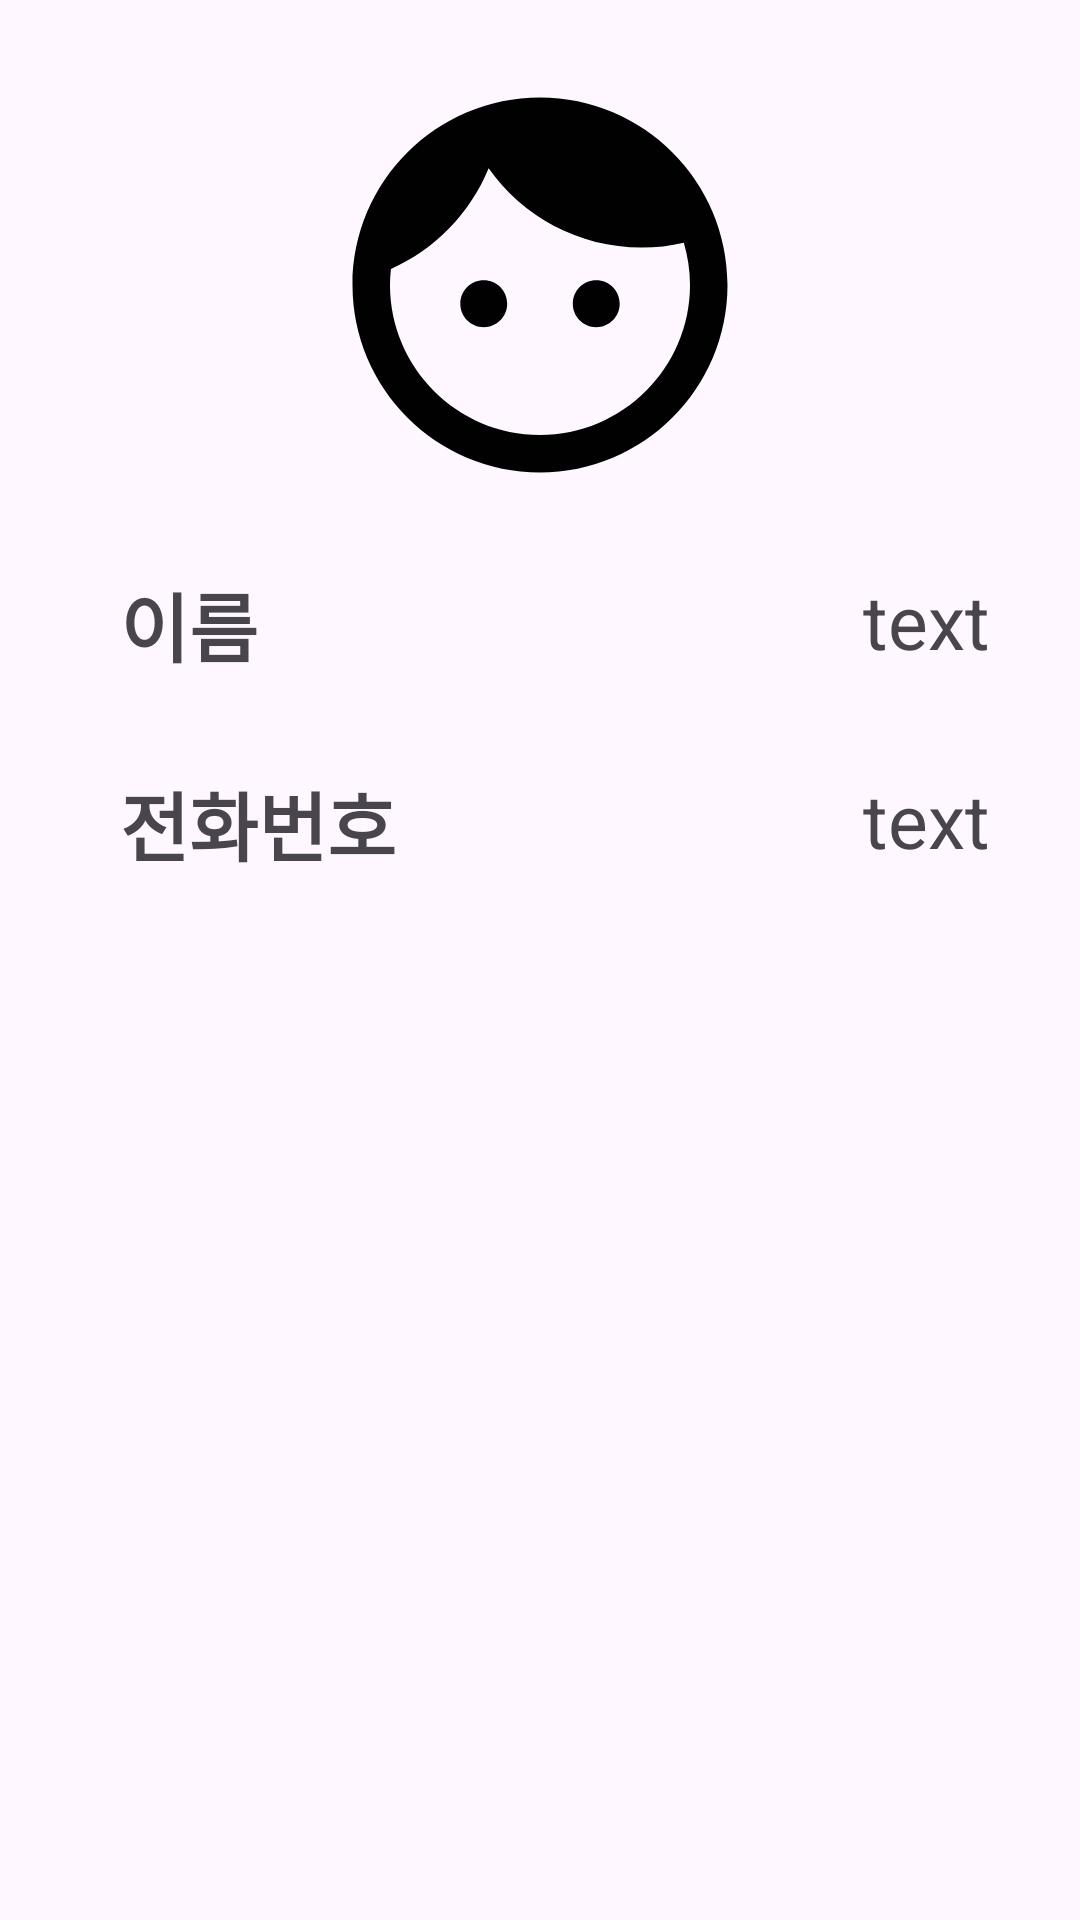

Android layout source for this screen:
<!-- AndroidManifest.xml: application theme Theme.Contacts -->
<!-- res/layout/activity_main2.xml -->
<?xml version="1.0" encoding="utf-8"?>
<androidx.constraintlayout.widget.ConstraintLayout xmlns:android="http://schemas.android.com/apk/res/android"
    xmlns:app="http://schemas.android.com/apk/res-auto"
    xmlns:tools="http://schemas.android.com/tools"
    android:id="@+id/main"
    android:layout_width="match_parent"
    android:layout_height="match_parent"
    tools:context=".MainActivity2">

    <LinearLayout
        android:layout_width="match_parent"
        android:layout_height="match_parent"
        android:orientation="vertical">

        <LinearLayout
            android:layout_width="match_parent"
            android:layout_height="match_parent"
            android:fillViewport="true"
            android:orientation="vertical">

            <ImageView
                android:id="@+id/imageView"
                android:layout_width="match_parent"
                android:layout_height="150dp"
                android:layout_marginTop="20dp"
                android:layout_marginBottom="20dp"
                app:srcCompat="@drawable/baseline_face_24" />

            <LinearLayout
                android:layout_width="match_parent"
                android:layout_height="match_parent"
                android:layout_marginLeft="40dp"
                android:layout_marginRight="30dp"
                android:orientation="vertical">

                <LinearLayout
                    android:layout_width="match_parent"
                    android:layout_height="wrap_content"
                    android:layout_marginBottom="30dp"
                    android:orientation="horizontal">

                    <TextView
                        android:id="@+id/contName"
                        android:layout_width="match_parent"
                        android:layout_height="wrap_content"
                        android:layout_weight="1"
                        android:text="이름"
                        android:textSize="25sp"
                        android:textStyle="bold" />

                    <LinearLayout
                        android:layout_width="match_parent"
                        android:layout_height="wrap_content"
                        android:layout_weight="1"
                        android:orientation="vertical">

                        <TextView
                            android:id="@+id/contInputName"
                            android:layout_width="wrap_content"
                            android:layout_height="wrap_content"
                            android:layout_gravity="end"
                            android:layout_weight="1"
                            android:text="text"
                            android:textSize="25sp" />
                    </LinearLayout>

                </LinearLayout>

                <LinearLayout
                    android:layout_width="match_parent"
                    android:layout_height="wrap_content"
                    android:layout_marginBottom="30dp"
                    android:orientation="horizontal">

                    <TextView
                        android:id="@+id/contPhone"
                        android:layout_width="match_parent"
                        android:layout_height="wrap_content"
                        android:layout_weight="1"
                        android:text="전화번호"
                        android:textSize="25sp"
                        android:textStyle="bold" />

                    <LinearLayout
                        android:layout_width="match_parent"
                        android:layout_height="match_parent"
                        android:layout_weight="1"
                        android:orientation="vertical">

                        <TextView
                            android:id="@+id/contInputPhone"
                            android:layout_width="wrap_content"
                            android:layout_height="wrap_content"
                            android:layout_gravity="end"
                            android:layout_weight="1"
                            android:text="text"
                            android:textSize="25sp" />
                    </LinearLayout>

                </LinearLayout>

                <LinearLayout
                    android:id="@+id/_contMail"
                    android:visibility="gone"
                    android:layout_width="match_parent"
                    android:layout_height="wrap_content"
                    android:layout_marginBottom="30dp"
                    android:orientation="horizontal">

                    <TextView
                        android:id="@+id/contMail"
                        android:layout_width="match_parent"
                        android:layout_height="wrap_content"
                        android:layout_weight="1"
                        android:textSize="25sp"
                        android:textStyle="bold"
                        android:text="메일" />

                    <LinearLayout
                        android:layout_width="match_parent"
                        android:layout_height="match_parent"
                        android:layout_weight="1"
                        android:orientation="vertical">

                        <TextView
                            android:id="@+id/contInputMail"
                            android:layout_gravity="end"
                            android:layout_width="wrap_content"
                            android:layout_height="wrap_content"
                            android:textSize="25sp"
                            android:text="TextView" />
                    </LinearLayout>
                </LinearLayout>

                <LinearLayout
                    android:id="@+id/_contBirth"
                    android:visibility="gone"
                    android:layout_width="match_parent"
                    android:layout_height="wrap_content"
                    android:layout_marginBottom="30dp"
                    android:orientation="horizontal">

                    <TextView
                        android:id="@+id/contBirth"
                        android:layout_width="match_parent"
                        android:layout_height="wrap_content"
                        android:layout_weight="1"
                        android:textSize="25sp"
                        android:textStyle="bold"
                        android:text="생일" />

                    <LinearLayout
                        android:layout_width="match_parent"
                        android:layout_height="match_parent"
                        android:layout_weight="1"
                        android:orientation="vertical">

                        <TextView
                            android:id="@+id/contInputBirth"
                            android:layout_gravity="end"
                            android:layout_width="wrap_content"
                            android:layout_height="wrap_content"
                            android:textSize="25sp"
                            android:text="TextView" />
                    </LinearLayout>
                </LinearLayout>

                <LinearLayout
                    android:id="@+id/_contGender"
                    android:visibility="gone"
                    android:layout_width="match_parent"
                    android:layout_height="wrap_content"
                    android:layout_marginBottom="30dp"
                    android:orientation="horizontal">

                    <TextView
                        android:id="@+id/contGender"
                        android:layout_width="match_parent"
                        android:layout_height="wrap_content"
                        android:layout_weight="1"
                        android:textSize="25sp"
                        android:textStyle="bold"
                        android:text="성별" />

                    <LinearLayout
                        android:layout_width="match_parent"
                        android:layout_height="match_parent"
                        android:layout_weight="1"
                        android:orientation="vertical">

                        <TextView
                            android:id="@+id/contInputGender"
                            android:layout_gravity="end"
                            android:layout_width="wrap_content"
                            android:layout_height="wrap_content"
                            android:textSize="25sp"
                            android:text="TextView" />
                    </LinearLayout>
                </LinearLayout>

                <LinearLayout
                    android:id="@+id/_contMemo"
                    android:visibility="gone"
                    android:layout_width="match_parent"
                    android:layout_height="wrap_content"
                    android:layout_marginBottom="30dp"
                    android:orientation="horizontal">

                    <TextView
                        android:id="@+id/contMemo"
                        android:layout_width="match_parent"
                        android:layout_height="wrap_content"
                        android:layout_weight="1"
                        android:textSize="25sp"
                        android:textStyle="bold"
                        android:text="메모" />

                    <LinearLayout
                        android:layout_width="match_parent"
                        android:layout_height="match_parent"
                        android:layout_weight="1"
                        android:orientation="vertical">

                        <TextView
                            android:id="@+id/contInputMemo"
                            android:layout_gravity="end"
                            android:layout_width="wrap_content"
                            android:layout_height="wrap_content"
                            android:textSize="25sp"
                            android:text="TextView" />
                    </LinearLayout>
                </LinearLayout>

            </LinearLayout>
        </LinearLayout>
    </LinearLayout>
</androidx.constraintlayout.widget.ConstraintLayout>
<!-- resources referenced by this layout -->
<resources>
  <!-- drawable baseline_face_24 (drawable) -->
  <vector android:height="24dp" android:tint="#010101"
      android:viewportHeight="24" android:viewportWidth="24"
      android:width="24dp" xmlns:android="http://schemas.android.com/apk/res/android">
      <path android:fillColor="@android:color/white" android:pathData="M9,11.75c-0.69,0 -1.25,0.56 -1.25,1.25s0.56,1.25 1.25,1.25 1.25,-0.56 1.25,-1.25 -0.56,-1.25 -1.25,-1.25zM15,11.75c-0.69,0 -1.25,0.56 -1.25,1.25s0.56,1.25 1.25,1.25 1.25,-0.56 1.25,-1.25 -0.56,-1.25 -1.25,-1.25zM12,2C6.48,2 2,6.48 2,12s4.48,10 10,10 10,-4.48 10,-10S17.52,2 12,2zM12,20c-4.41,0 -8,-3.59 -8,-8 0,-0.29 0.02,-0.58 0.05,-0.86 2.36,-1.05 4.23,-2.98 5.21,-5.37C11.07,8.33 14.05,10 17.42,10c0.78,0 1.53,-0.09 2.25,-0.26 0.21,0.71 0.33,1.47 0.33,2.26 0,4.41 -3.59,8 -8,8z"/>
  </vector>
  <style name="Theme.Contacts" parent="Base.Theme.Contacts" />
  <style name="Base.Theme.Contacts" parent="Theme.Material3.DayNight.NoActionBar">
          
          
      </style>
</resources>
